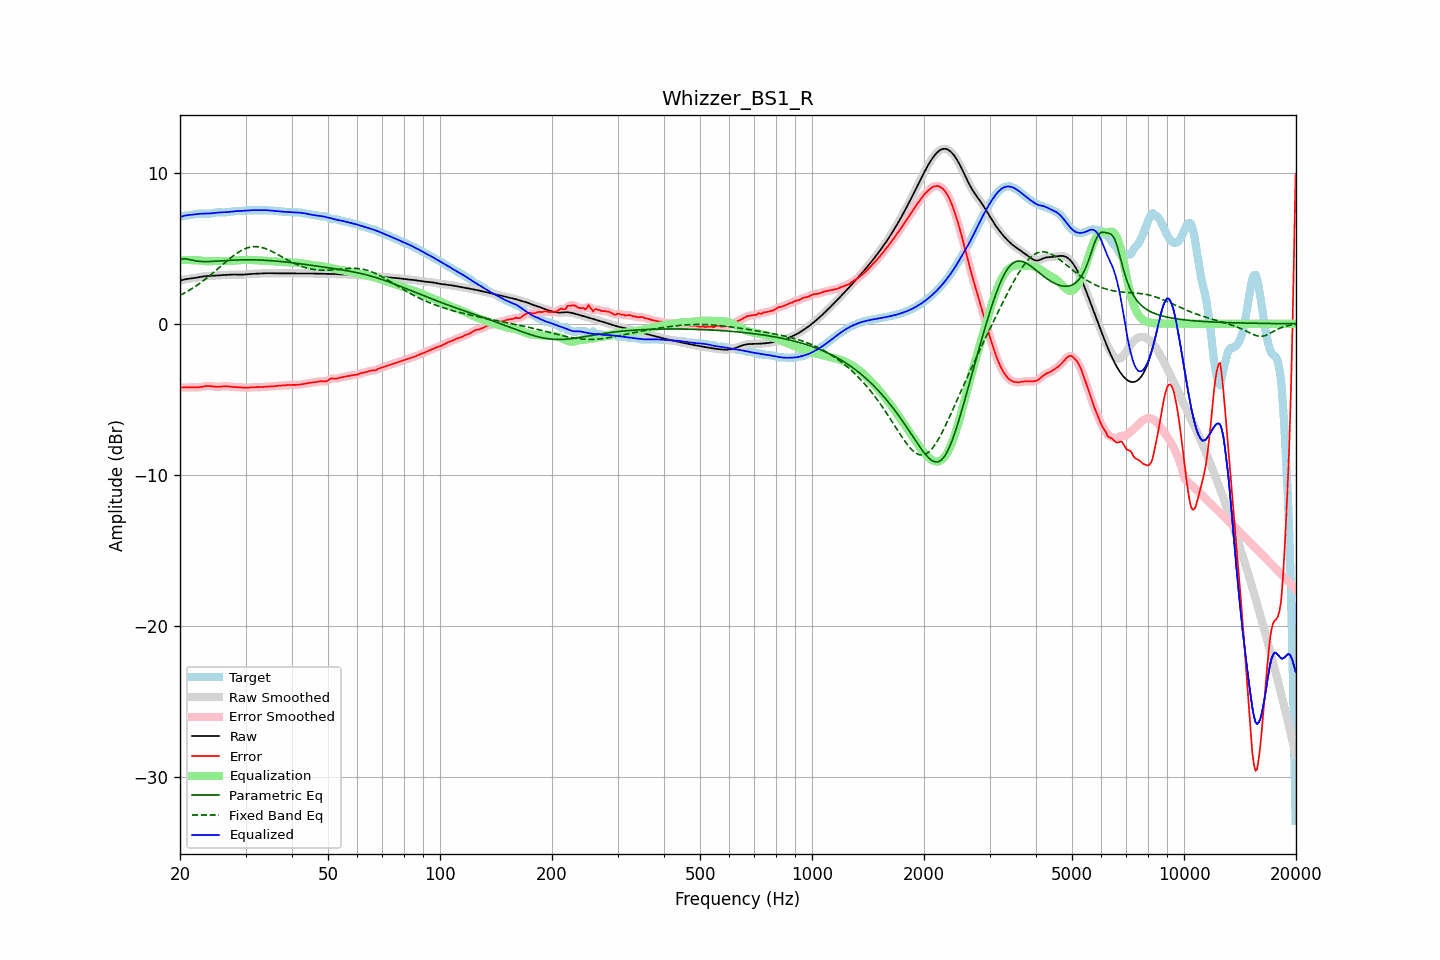

Data behind this chart, as committed beside it:
frequency, raw, error, smoothed, error_smoothed, equalization, parametric_eq, fixed_band_eq, equalized_raw, equalized_smoothed, target
20.00, 2.85, -4.22, 2.85, -4.22, 4.21, 4.24, 1.88, 7.06, 7.06, 7.07
20.20, 2.88, -4.22, 2.88, -4.22, 4.21, 4.27, 1.93, 7.10, 7.10, 7.10
20.40, 2.91, -4.22, 2.91, -4.22, 4.21, 4.30, 1.99, 7.12, 7.13, 7.13
20.61, 2.94, -4.21, 2.93, -4.21, 4.22, 4.30, 2.05, 7.15, 7.15, 7.15
20.81, 2.96, -4.21, 2.96, -4.21, 4.22, 4.29, 2.11, 7.17, 7.17, 7.16
21.02, 2.97, -4.20, 2.97, -4.20, 4.21, 4.27, 2.17, 7.19, 7.19, 7.18
21.23, 2.99, -4.20, 2.99, -4.20, 4.21, 4.25, 2.23, 7.20, 7.20, 7.19
21.44, 3.00, -4.21, 3.00, -4.21, 4.21, 4.22, 2.30, 7.21, 7.21, 7.20
21.66, 3.01, -4.21, 3.01, -4.21, 4.21, 4.19, 2.36, 7.22, 7.22, 7.22
21.87, 3.03, -4.22, 3.03, -4.21, 4.21, 4.17, 2.43, 7.24, 7.24, 7.24
22.09, 3.04, -4.22, 3.04, -4.22, 4.21, 4.15, 2.50, 7.25, 7.25, 7.26
22.31, 3.06, -4.21, 3.06, -4.21, 4.20, 4.14, 2.58, 7.26, 7.26, 7.28
22.54, 3.08, -4.20, 3.08, -4.20, 4.19, 4.13, 2.65, 7.27, 7.27, 7.29
22.76, 3.10, -4.18, 3.10, -4.18, 4.18, 4.12, 2.73, 7.28, 7.28, 7.29
22.99, 3.12, -4.16, 3.12, -4.16, 4.16, 4.11, 2.81, 7.28, 7.28, 7.29
23.22, 3.14, -4.14, 3.14, -4.14, 4.15, 4.11, 2.89, 7.28, 7.28, 7.28
23.45, 3.15, -4.13, 3.15, -4.13, 4.14, 4.11, 2.97, 7.28, 7.28, 7.27
23.69, 3.15, -4.12, 3.15, -4.12, 4.13, 4.11, 3.05, 7.29, 7.29, 7.27
23.92, 3.16, -4.12, 3.16, -4.12, 4.13, 4.12, 3.14, 7.29, 7.29, 7.28
24.16, 3.17, -4.13, 3.17, -4.13, 4.13, 4.12, 3.22, 7.30, 7.30, 7.29
24.40, 3.17, -4.14, 3.17, -4.14, 4.14, 4.12, 3.31, 7.31, 7.31, 7.31
24.65, 3.18, -4.16, 3.18, -4.16, 4.15, 4.13, 3.40, 7.33, 7.33, 7.33
24.89, 3.18, -4.17, 3.18, -4.17, 4.16, 4.14, 3.49, 7.34, 7.34, 7.35
25.14, 3.19, -4.17, 3.19, -4.17, 4.16, 4.14, 3.58, 7.35, 7.35, 7.37
25.39, 3.20, -4.17, 3.20, -4.17, 4.16, 4.15, 3.68, 7.36, 7.36, 7.37
25.65, 3.21, -4.16, 3.21, -4.16, 4.16, 4.16, 3.77, 7.36, 7.36, 7.37
25.91, 3.21, -4.15, 3.21, -4.15, 4.15, 4.16, 3.86, 7.37, 7.37, 7.36
26.16, 3.22, -4.14, 3.22, -4.14, 4.15, 4.17, 3.95, 7.37, 7.37, 7.36
26.43, 3.23, -4.14, 3.23, -4.14, 4.15, 4.18, 4.04, 7.37, 7.37, 7.36
26.69, 3.23, -4.14, 3.23, -4.14, 4.15, 4.18, 4.14, 7.38, 7.38, 7.37
26.96, 3.24, -4.15, 3.24, -4.15, 4.15, 4.19, 4.23, 7.39, 7.39, 7.39
27.23, 3.25, -4.16, 3.25, -4.16, 4.16, 4.20, 4.31, 7.40, 7.40, 7.41
27.50, 3.25, -4.17, 3.25, -4.17, 4.16, 4.20, 4.40, 7.42, 7.42, 7.42
27.77, 3.26, -4.18, 3.26, -4.18, 4.17, 4.21, 4.48, 7.43, 7.43, 7.44
28.05, 3.26, -4.19, 3.26, -4.19, 4.18, 4.21, 4.56, 7.44, 7.44, 7.45
28.33, 3.26, -4.19, 3.26, -4.19, 4.19, 4.22, 4.64, 7.45, 7.45, 7.45
28.62, 3.25, -4.20, 3.25, -4.20, 4.20, 4.22, 4.71, 7.46, 7.46, 7.45
28.90, 3.25, -4.21, 3.25, -4.21, 4.21, 4.22, 4.77, 7.46, 7.46, 7.46
29.19, 3.25, -4.21, 3.25, -4.22, 4.22, 4.23, 4.84, 7.47, 7.47, 7.46
29.48, 3.25, -4.22, 3.25, -4.22, 4.22, 4.23, 4.89, 7.47, 7.47, 7.47
29.78, 3.25, -4.23, 3.25, -4.23, 4.22, 4.23, 4.94, 7.48, 7.48, 7.48
30.08, 3.26, -4.23, 3.26, -4.23, 4.22, 4.23, 4.98, 7.49, 7.49, 7.49
30.38, 3.27, -4.23, 3.27, -4.23, 4.22, 4.23, 5.02, 7.49, 7.50, 7.50
30.68, 3.28, -4.22, 3.28, -4.22, 4.22, 4.23, 5.05, 7.50, 7.50, 7.51
30.99, 3.29, -4.21, 3.29, -4.21, 4.22, 4.23, 5.08, 7.51, 7.51, 7.51
31.30, 3.30, -4.20, 3.30, -4.21, 4.21, 4.23, 5.09, 7.51, 7.51, 7.51
31.61, 3.31, -4.20, 3.31, -4.20, 4.21, 4.23, 5.10, 7.51, 7.51, 7.51
31.93, 3.31, -4.20, 3.31, -4.20, 4.20, 4.22, 5.10, 7.51, 7.51, 7.51
32.24, 3.31, -4.20, 3.31, -4.20, 4.20, 4.22, 5.10, 7.51, 7.51, 7.51
32.57, 3.32, -4.20, 3.32, -4.19, 4.19, 4.22, 5.09, 7.51, 7.51, 7.51
32.89, 3.32, -4.19, 3.32, -4.19, 4.19, 4.21, 5.07, 7.51, 7.51, 7.52
33.22, 3.33, -4.18, 3.33, -4.18, 4.18, 4.21, 5.04, 7.51, 7.51, 7.52
33.55, 3.34, -4.18, 3.34, -4.18, 4.18, 4.20, 5.01, 7.52, 7.52, 7.52
33.89, 3.35, -4.17, 3.35, -4.17, 4.17, 4.20, 4.98, 7.52, 7.52, 7.51
34.23, 3.35, -4.16, 3.35, -4.16, 4.17, 4.19, 4.94, 7.51, 7.51, 7.51
34.57, 3.35, -4.16, 3.35, -4.16, 4.16, 4.18, 4.89, 7.50, 7.50, 7.50
34.92, 3.34, -4.15, 3.34, -4.15, 4.15, 4.18, 4.85, 7.49, 7.49, 7.50
35.27, 3.34, -4.15, 3.34, -4.15, 4.14, 4.17, 4.79, 7.48, 7.48, 7.49
35.62, 3.34, -4.14, 3.34, -4.14, 4.13, 4.16, 4.74, 7.47, 7.47, 7.48
35.97, 3.34, -4.13, 3.34, -4.13, 4.13, 4.15, 4.68, 7.46, 7.46, 7.46
... 635 more rows
